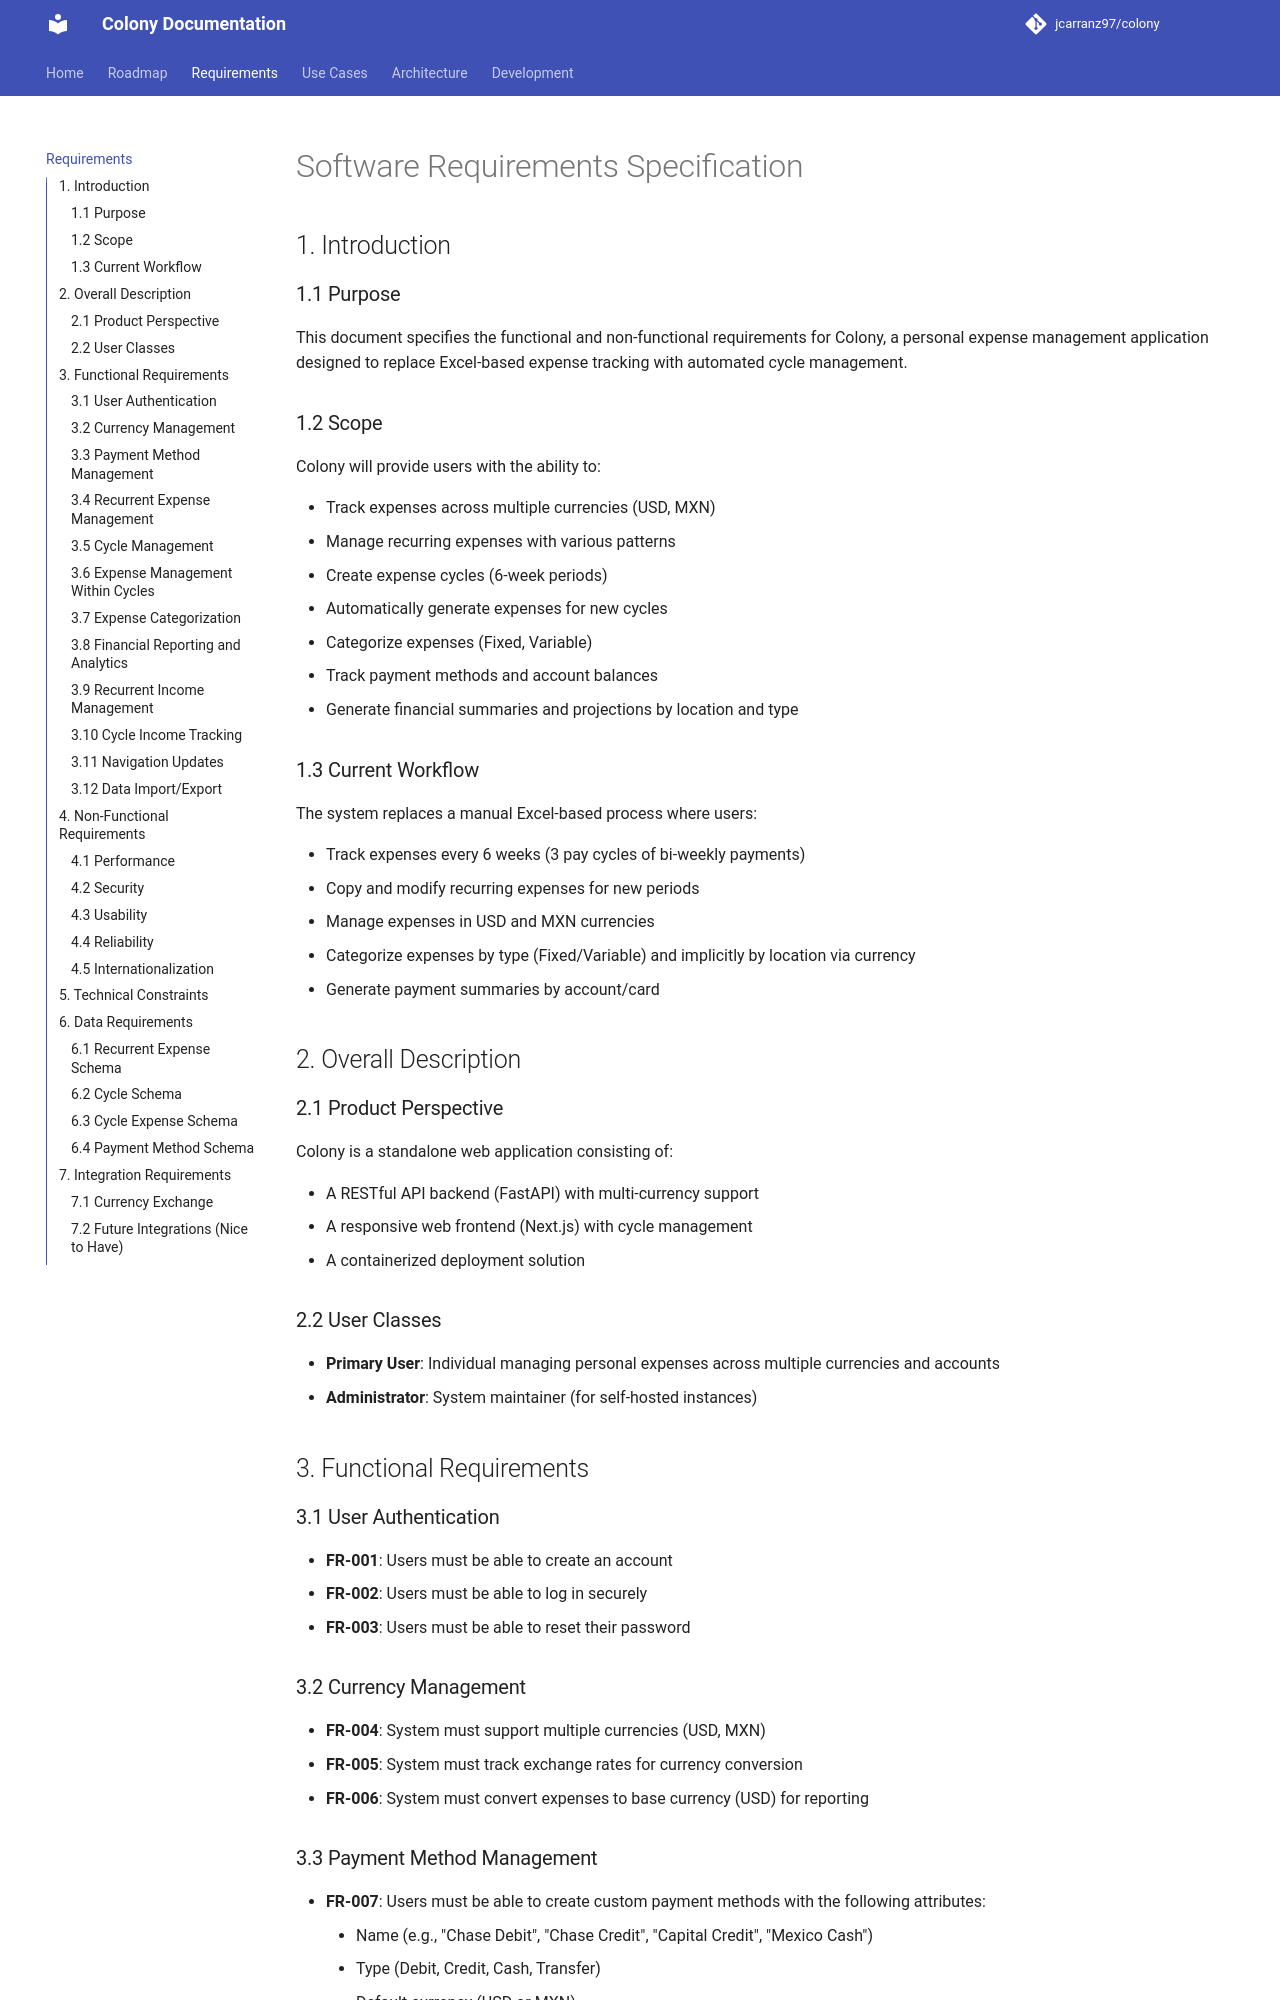

repository: jcarranz97/colony · page: requirements/index.html · generator: mkdocs

# Software Requirements Specification

## 1. Introduction

### 1.1 Purpose
This document specifies the functional and non-functional requirements for Colony, a personal expense management application designed to replace Excel-based expense tracking with automated cycle management.

### 1.2 Scope
Colony will provide users with the ability to:

- Track expenses across multiple currencies (USD, MXN)
- Manage recurring expenses with various patterns
- Create expense cycles (6-week periods)
- Automatically generate expenses for new cycles
- Categorize expenses (Fixed, Variable)
- Track payment methods and account balances
- Generate financial summaries and projections by location and type

### 1.3 Current Workflow
The system replaces a manual Excel-based process where users:

- Track expenses every 6 weeks (3 pay cycles of bi-weekly payments)
- Copy and modify recurring expenses for new periods
- Manage expenses in USD and MXN currencies
- Categorize expenses by type (Fixed/Variable) and implicitly by location via currency
- Generate payment summaries by account/card

## 2. Overall Description

### 2.1 Product Perspective
Colony is a standalone web application consisting of:

- A RESTful API backend (FastAPI) with multi-currency support
- A responsive web frontend (Next.js) with cycle management
- A containerized deployment solution

### 2.2 User Classes
- **Primary User**: Individual managing personal expenses across multiple currencies and accounts
- **Administrator**: System maintainer (for self-hosted instances)

## 3. Functional Requirements

### 3.1 User Authentication
- **FR-001**: Users must be able to create an account
- **FR-002**: Users must be able to log in securely
- **FR-003**: Users must be able to reset their password

### 3.2 Currency Management
- **FR-004**: System must support multiple currencies (USD, MXN)
- **FR-005**: System must track exchange rates for currency conversion
- **FR-006**: System must convert expenses to base currency (USD) for reporting
